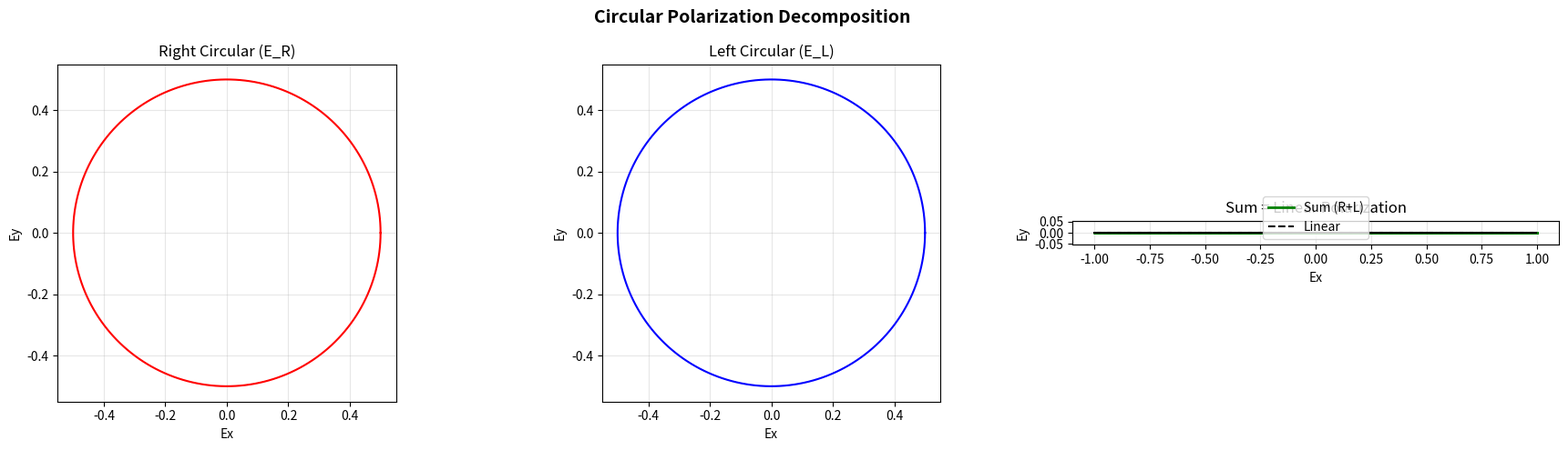
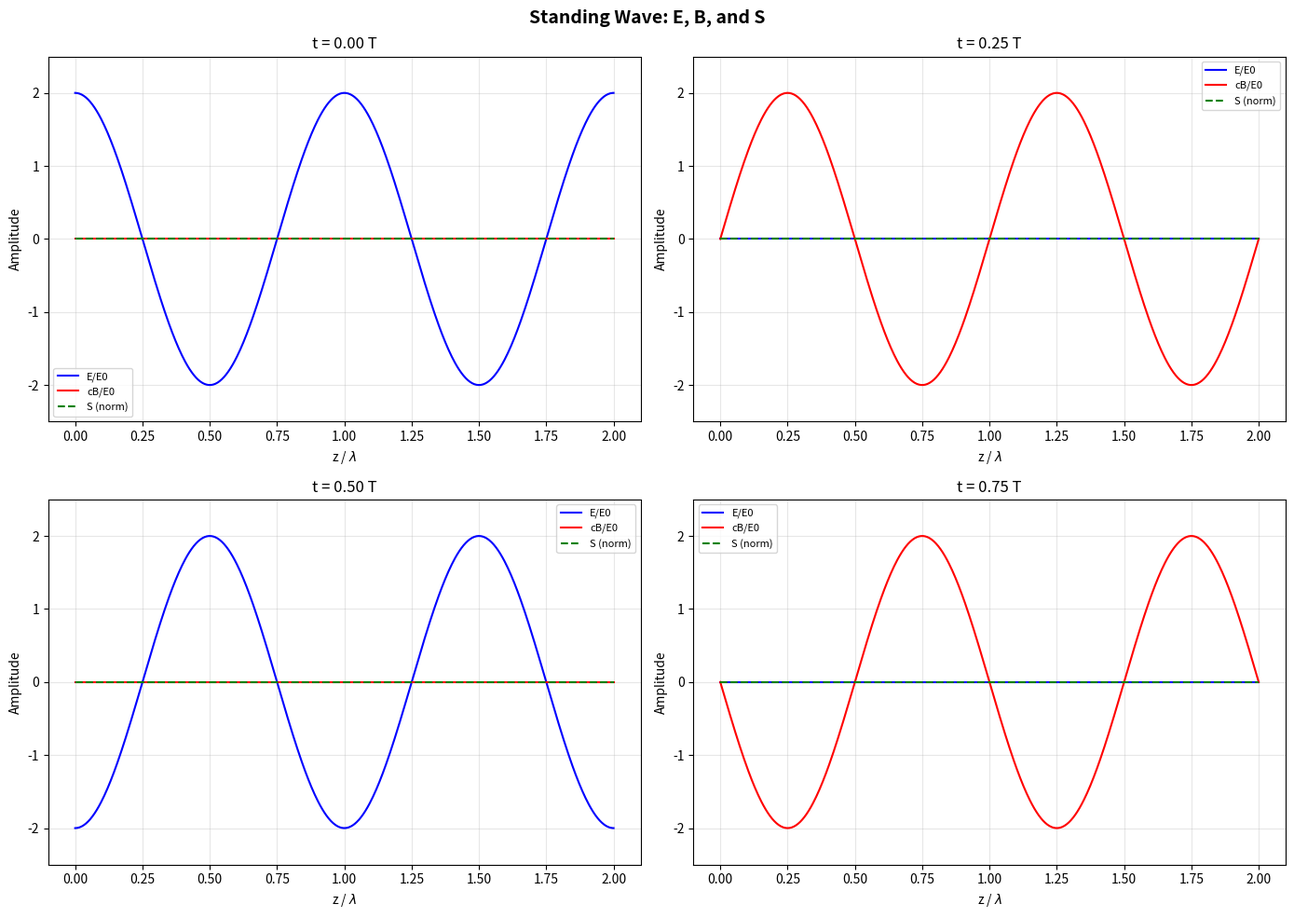

Generate these figures, in order, with matplotlib:
"""
Exercises for Lesson 09: EM Waves in Vacuum
Topic: Electrodynamics
Solutions to practice problems from the lesson.
"""

import numpy as np
import matplotlib
matplotlib.use('Agg')
import matplotlib.pyplot as plt


# Constants
epsilon_0 = 8.854e-12
mu_0 = 4.0 * np.pi * 1e-7
c = 1.0 / np.sqrt(mu_0 * epsilon_0)


def exercise_1():
    """
    Exercise 1: Wave Verification
    Verify E = E0*cos(kz - wt) x_hat and B = (E0/c)*cos(kz - wt) y_hat
    satisfy all four Maxwell equations in vacuum.
    """
    print("  E = E0*cos(kz - wt) x_hat")
    print("  B = (E0/c)*cos(kz - wt) y_hat")
    print()

    # Check each Maxwell equation:
    print("  1. div(E) = 0:")
    print("     dEx/dx = 0 (Ex depends only on z and t)")
    print("     SATISFIED")
    print()

    print("  2. div(B) = 0:")
    print("     dBy/dy = 0 (By depends only on z and t)")
    print("     SATISFIED")
    print()

    print("  3. curl(E) = -dB/dt:")
    print("     curl(E) = dEx/dz y_hat = -E0*k*sin(kz-wt) y_hat")
    print("     -dB/dt = -(E0/c)*w*sin(kz-wt) (-1) y_hat = (E0*w/c)*sin(kz-wt) y_hat")
    print("     Need: E0*k = E0*w/c => k = w/c => w = ck")
    print("     SATISFIED (dispersion relation)")
    print()

    print("  4. curl(B) = mu_0*eps_0*dE/dt:")
    print("     curl(B) = -dBy/dz x_hat = (E0/c)*k*sin(kz-wt) x_hat")
    print("     mu_0*eps_0*dE/dt = (1/c^2)*E0*w*sin(kz-wt) x_hat")
    print("     Need: k/c = w/c^2 => k = w/c")
    print("     SATISFIED (same dispersion relation)")

    # Numerical verification at random (z, t)
    E0 = 100.0   # V/m
    omega = 2 * np.pi * 1e9  # 1 GHz
    k = omega / c

    z_test = 0.3
    t_test = 1e-9

    Ex = E0 * np.cos(k * z_test - omega * t_test)
    By = (E0 / c) * np.cos(k * z_test - omega * t_test)

    # Numerical derivatives
    dz = 1e-8
    dt = 1e-18
    dEx_dz = E0 * (-np.sin(k * z_test - omega * t_test)) * k
    dBy_dt = (E0 / c) * np.sin(k * z_test - omega * t_test) * omega

    print(f"\n  Numerical check at z = {z_test} m, t = {t_test*1e9:.1f} ns:")
    print(f"    curl(E)_y = dEx/dz = {dEx_dz:.4f}")
    print(f"    -dB/dt_y = {dBy_dt:.4f}")
    print(f"    Ratio: {dEx_dz/(-dBy_dt):.6f} (should be -1)")


def exercise_2():
    """
    Exercise 2: Circular Polarization Decomposition
    Show linear polarization = superposition of two circular polarizations.
    """
    omega = 2 * np.pi * 1e9
    k = omega / c
    E0 = 1.0

    t = np.linspace(0, 2 * np.pi / omega, 200)
    z = 0.0  # observe at z=0

    # Linearly polarized: E = E0*cos(wt) x_hat
    Ex_linear = E0 * np.cos(omega * t)
    Ey_linear = np.zeros_like(t)

    # Right circular: E_R = (E0/2)(cos(wt) x_hat + sin(wt) y_hat)
    Ex_R = (E0 / 2) * np.cos(omega * t)
    Ey_R = (E0 / 2) * np.sin(omega * t)

    # Left circular: E_L = (E0/2)(cos(wt) x_hat - sin(wt) y_hat)
    Ex_L = (E0 / 2) * np.cos(omega * t)
    Ey_L = -(E0 / 2) * np.sin(omega * t)

    # Sum should equal linear
    Ex_sum = Ex_R + Ex_L
    Ey_sum = Ey_R + Ey_L

    error_x = np.max(np.abs(Ex_sum - Ex_linear))
    error_y = np.max(np.abs(Ey_sum - Ey_linear))

    print("  Linear polarization: E = E0*cos(wt) x_hat")
    print("  = (E0/2)[cos(wt) x_hat + sin(wt) y_hat]  (right circular)")
    print("  + (E0/2)[cos(wt) x_hat - sin(wt) y_hat]  (left circular)")
    print()
    print(f"  Verification: max error in Ex = {error_x:.2e}")
    print(f"  Verification: max error in Ey = {error_y:.2e}")

    fig, axes = plt.subplots(1, 3, figsize=(18, 5))

    axes[0].plot(Ex_R, Ey_R, 'r-', linewidth=1.5)
    axes[0].set_xlabel('Ex')
    axes[0].set_ylabel('Ey')
    axes[0].set_title('Right Circular (E_R)')
    axes[0].set_aspect('equal')
    axes[0].grid(True, alpha=0.3)

    axes[1].plot(Ex_L, Ey_L, 'b-', linewidth=1.5)
    axes[1].set_xlabel('Ex')
    axes[1].set_ylabel('Ey')
    axes[1].set_title('Left Circular (E_L)')
    axes[1].set_aspect('equal')
    axes[1].grid(True, alpha=0.3)

    axes[2].plot(Ex_sum, Ey_sum, 'g-', linewidth=2, label='Sum (R+L)')
    axes[2].plot(Ex_linear, Ey_linear, 'k--', linewidth=1.5, label='Linear')
    axes[2].set_xlabel('Ex')
    axes[2].set_ylabel('Ey')
    axes[2].set_title('Sum = Linear Polarization')
    axes[2].set_aspect('equal')
    axes[2].legend()
    axes[2].grid(True, alpha=0.3)

    plt.suptitle('Circular Polarization Decomposition', fontsize=14, fontweight='bold')
    plt.tight_layout()
    plt.savefig('ex09_circular_decomposition.png', dpi=150)
    plt.close()
    print("  Plot saved: ex09_circular_decomposition.png")


def exercise_3():
    """
    Exercise 3: Solar Sail
    A=100 m^2, R=0.95 reflectivity, at 1 AU.
    """
    I_sun = 1361.0     # W/m^2
    A_sail = 100.0     # m^2
    reflectivity = 0.95
    m_sail = 1.0       # kg

    # (a) Radiation force: F = (1+R)*I*A/c
    F_rad = (1 + reflectivity) * I_sun * A_sail / c

    # (b) Acceleration
    a_sail = F_rad / m_sail

    # (c) Time to Mars (1.5 AU) -- ignoring gravity, constant force
    r_AU = 1.496e11  # 1 AU in meters
    delta_r = 0.5 * r_AU  # distance to Mars orbit from Earth orbit
    # s = 0.5*a*t^2 => t = sqrt(2*s/a)
    t_mars = np.sqrt(2 * delta_r / a_sail)

    # Compare with Sun's gravity
    G = 6.674e-11
    M_sun = 1.989e30
    F_grav = G * M_sun * m_sail / r_AU**2

    print(f"  Solar sail: A = {A_sail} m^2, R = {reflectivity}, mass = {m_sail} kg")
    print(f"  Solar irradiance: {I_sun} W/m^2 at 1 AU")
    print()
    print(f"  (a) Radiation force: F = (1+R)*I*A/c = {F_rad*1e3:.4f} mN")
    print(f"  (b) Acceleration: a = {a_sail*1e6:.4f} um/s^2 = {a_sail*1e3:.4f} mm/s^2")
    print(f"  (c) Time to Mars orbit (ignoring gravity):")
    print(f"      Distance: {delta_r:.3e} m")
    print(f"      Time: {t_mars:.2e} s = {t_mars/(3600*24):.1f} days")
    print(f"  Gravitational force from Sun: {F_grav:.4e} N")
    print(f"  Ratio F_rad/F_grav: {F_rad/F_grav:.4e}")
    print(f"  (Radiation force is much smaller than gravity for 1 kg)")


def exercise_4():
    """
    Exercise 4: Polarizer Chain
    Three polarizers at 0, 45, 90 degrees. Compute transmission with Malus's law.
    """
    I0 = 1.0  # incident unpolarized intensity

    # After first polarizer (0 deg): I1 = I0/2 (unpolarized -> linear)
    I1 = I0 / 2

    # After second polarizer (45 deg): I2 = I1*cos^2(45)
    I2 = I1 * np.cos(np.radians(45))**2

    # After third polarizer (90 deg): I3 = I2*cos^2(90-45) = I2*cos^2(45)
    I3 = I2 * np.cos(np.radians(45))**2

    print("  Three polarizers at 0, 45, and 90 degrees:")
    print(f"  I0 (unpolarized) = {I0}")
    print(f"  After P1 (0 deg):   I1 = I0/2 = {I1:.4f}")
    print(f"  After P2 (45 deg):  I2 = I1*cos^2(45) = {I2:.4f}")
    print(f"  After P3 (90 deg):  I3 = I2*cos^2(45) = {I3:.4f}")
    print(f"  Transmission: {I3/I0*100:.2f}%")

    # Two crossed polarizers (0 and 90 only):
    I_crossed = I0 / 2 * np.cos(np.radians(90))**2
    print(f"\n  Two crossed polarizers (0 and 90 only):")
    print(f"  I = I0/2 * cos^2(90) = {I_crossed:.4f}")
    print("  No light passes through (zero transmission)!")
    print()
    print("  The intermediate polarizer at 45 deg 'rotates' the polarization,")
    print("  allowing some light through that would otherwise be blocked.")

    # Stokes vector simulation
    print("\n  Stokes vector simulation:")
    # Unpolarized: S = [1, 0, 0, 0]
    S = np.array([1.0, 0.0, 0.0, 0.0])
    print(f"  Initial Stokes: {S}")

    # Mueller matrix for ideal linear polarizer at angle theta
    def mueller_polarizer(theta_deg):
        theta = np.radians(theta_deg)
        c2 = np.cos(2 * theta)
        s2 = np.sin(2 * theta)
        M = 0.5 * np.array([
            [1, c2, s2, 0],
            [c2, c2**2, c2 * s2, 0],
            [s2, c2 * s2, s2**2, 0],
            [0, 0, 0, 0]
        ])
        return M

    for angle in [0, 45, 90]:
        M = mueller_polarizer(angle)
        S = M @ S
        print(f"  After P({angle} deg): S = [{S[0]:.4f}, {S[1]:.4f}, {S[2]:.4f}, {S[3]:.4f}]")
        print(f"    Intensity = {S[0]:.4f}")


def exercise_5():
    """
    Exercise 5: Standing Waves
    Two counter-propagating plane waves create a standing wave.
    Show time-averaged Poynting vector is zero.
    """
    omega = 2 * np.pi * 1e9
    k = omega / c
    E0 = 1.0

    z = np.linspace(0, 4 * np.pi / k, 500)
    lam = 2 * np.pi / k

    # Standing wave: sum of right-moving and left-moving
    # E_total = E0*cos(kz - wt) + E0*cos(kz + wt) = 2*E0*cos(kz)*cos(wt)
    # B_total = (E0/c)*cos(kz - wt) - (E0/c)*cos(kz + wt) = 2*(E0/c)*sin(kz)*sin(wt)

    # Time-averaged Poynting vector:
    # <S> = <E x B>/mu_0 = <2E0*cos(kz)*cos(wt) * 2(E0/c)*sin(kz)*sin(wt)>/mu_0
    # = (4*E0^2/(c*mu_0)) * sin(kz)*cos(kz) * <cos(wt)*sin(wt)>
    # = 0 (since <cos*sin> = 0)

    # Numerical verification at several time points
    fig, axes = plt.subplots(2, 2, figsize=(14, 10))

    times = [0, 0.25 / (omega / (2 * np.pi)), 0.5 / (omega / (2 * np.pi)),
             0.75 / (omega / (2 * np.pi))]

    S_time_avg = np.zeros_like(z)
    N_avg = 1000
    t_avg = np.linspace(0, 2 * np.pi / omega, N_avg)

    for t_i in t_avg:
        Ex_total = 2 * E0 * np.cos(k * z) * np.cos(omega * t_i)
        By_total = 2 * (E0 / c) * np.sin(k * z) * np.sin(omega * t_i)
        S_inst = Ex_total * By_total / mu_0
        S_time_avg += S_inst / N_avg

    for idx, t_i in enumerate(times):
        ax = axes[idx // 2, idx % 2]
        Ex = 2 * E0 * np.cos(k * z) * np.cos(omega * t_i)
        By = 2 * (E0 / c) * np.sin(k * z) * np.sin(omega * t_i)
        S = Ex * By / mu_0

        ax.plot(z / lam, Ex / E0, 'b-', linewidth=1.5, label='E/E0')
        ax.plot(z / lam, By * c / E0, 'r-', linewidth=1.5, label='cB/E0')
        ax.plot(z / lam, S / (E0**2 / (c * mu_0)), 'g--', linewidth=1.5, label='S (norm)')
        ax.set_xlabel(r'z / $\lambda$')
        ax.set_ylabel('Amplitude')
        ax.set_title(f't = {t_i * omega / (2*np.pi):.2f} T')
        ax.legend(fontsize=8)
        ax.grid(True, alpha=0.3)
        ax.set_ylim(-2.5, 2.5)

    plt.suptitle('Standing Wave: E, B, and S', fontsize=14, fontweight='bold')
    plt.tight_layout()
    plt.savefig('ex09_standing_wave.png', dpi=150)
    plt.close()

    print(f"  Standing wave from two counter-propagating waves")
    print(f"  E = 2*E0*cos(kz)*cos(wt)")
    print(f"  B = 2*(E0/c)*sin(kz)*sin(wt)")
    print(f"  <S> time-averaged: max|<S>| = {np.max(np.abs(S_time_avg)):.4e}")
    print(f"  (Should be ~0; numerical residual from finite averaging)")
    print("  Plot saved: ex09_standing_wave.png")


if __name__ == "__main__":
    print("=== Exercise 1: Wave Verification ===")
    exercise_1()
    print("\n=== Exercise 2: Circular Polarization Decomposition ===")
    exercise_2()
    print("\n=== Exercise 3: Solar Sail ===")
    exercise_3()
    print("\n=== Exercise 4: Polarizer Chain ===")
    exercise_4()
    print("\n=== Exercise 5: Standing Waves ===")
    exercise_5()
    print("\nAll exercises completed!")
